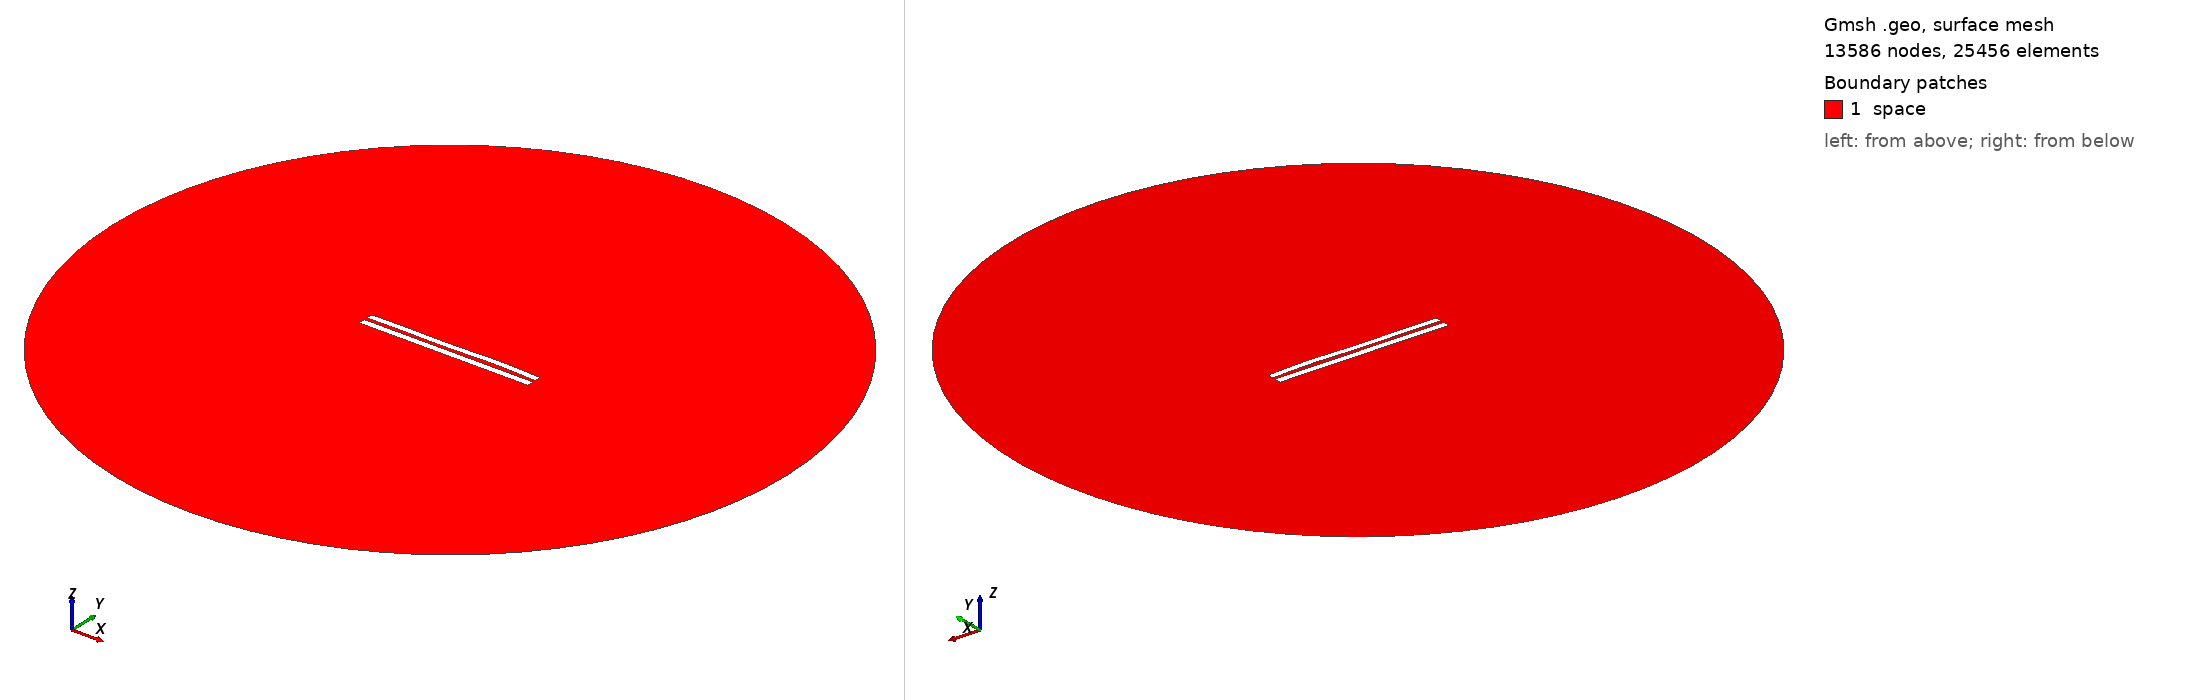

Gmsh geometry script, surface-meshed: 13586 nodes, 25456 surface elements. Boundary patches (legend numbers): 1 space. Left view from above one corner, right view from below the opposite corner. Legend entries are the model's physical surfaces. The drawing asked Gmsh for element sizes between 1% and 20% of the model's largest extent; the script's own settings can give other sizes.

=== 4955.geo (drawn) ===
//---------------------------------------
// Geometry kernel
//---------------------------------------

SetFactory("OpenCASCADE");



//---------------------------------------
// Parameters of the geometry
//---------------------------------------

// Overetch of the upper plate
overetch = 0.125;

// Distance between the plates
distance = 2.0;

// Discretization over the x axis (for the deformation)
nx = 50; 

// Length of the plate
L = 100 - overetch; 

// Number of modes
n = 4; 

// 1st mode coefficient
coeff(1) = 0.15;
beta(1) = 0.596864 * 3.1415926535 / L;

// 2nd mode coefficient
coeff(2) = 0.07499999999999998;
beta(2) = 1.49418 * 3.1415926535 / L;

// 3rd mode coefficient
coeff(3) = -0.15;
beta(3) = 2.50025 * 3.1415926535 / L;

// 4th mode coefficient
coeff(4) = 0.15;
beta(4) = 3.49999 * 3.1415926535 / L;



//---------------------------------------
// Upper plate (deformed rectangle)
//---------------------------------------

// Coordiantes of the upper plate
xmin = -50;
xmax = 50 - overetch;

// Height of the upper plate
yheight = 4 - 2 * overetch;

// Indexes of the points
UpperID[] = {};
LowerID[] = {};
LeftID[] = {};
RightID[] = {};

// Point index
p = 1;

// Horizontal edges
For i In {1:nx}
    x = xmin + (i-1)*(xmax - xmin)/(nx-1);

    y_bottom = distance / 2 + overetch;
    For j In {1:n}
        C = (Cosh(beta(j)*L) + Cos(beta(j)*L)) / (Sinh(beta(j)*L) + Sin(beta(j)*L));
        y_bottom  = y_bottom + coeff(j) * (Cosh(beta(j)*(x+50)) - Cos(beta(j)*(x+50)) - C * (Sinh(beta(j)*(x+50)) - Sin(beta(j)*(x+50))));
    EndFor

    y_top = y_bottom + yheight;

    Point(p) = {x, y_top, 0, 1.0};
    UpperID[i] = p;
    p = p + 1;

    Point(p) = {x, y_bottom, 0, 1.0};
    LowerID[i] = p;
    p = p + 1;
EndFor

// Create point lists
UpperPts[] = {}; LowerPts[] = {};
For i In {1:nx}
  UpperPts[] += {UpperID[i]};
  LowerPts[] += {LowerID[i]};
EndFor

// Build splines
Spline(1) = {UpperPts[]};
Spline(2) = {LowerPts[]};
Line(3) = {LowerPts[nx-1], UpperPts[nx-1]};
Line(4) = {LowerPts[0], UpperPts[0]};

// Build the plane surface
Curve Loop(1) = {2, 3, -1, -4};
Plane Surface(1) = {1};



//---------------------------------------
// Lower plate (rectangle)
//---------------------------------------

// Vertices
Point(1001) = {-50, -1, 0, 1.0};
Point(1002) = { 50, -1, 0, 1.0};
Point(1003) = { 50,  -5, 0, 1.0};
Point(1004) = {-50,  -5, 0, 1.0};

// Edges
Line(5) = {1001, 1002};
Line(6) = {1002, 1003};
Line(7) = {1003, 1004};
Line(8) = {1004, 1001};

// Plane surface
Line Loop(2) = {5, 6, 7, 8};
Plane Surface(2) = {2}; 



//---------------------------------------
// Outer (fictious) boundary
//---------------------------------------

// Points
Point(1005) = {0, 0, 0};       // Center
Point(1006) = {200, 0, 0};     // Start point
Point(1007) = {0, 200, 0};     // 90 degrees
Point(1008) = {-200, 0, 0};    // 180 degrees
Point(1009) = {0, -200, 0};    // 270 degrees

// Circle arcs (each needs start, center, end)
Circle(9) = {1006, 1005, 1007};
Circle(10) = {1007, 1005, 1008};
Circle(11) = {1008, 1005, 1009};
Circle(12) = {1009, 1005, 1006};

// Plane surface for the entire domain
Curve Loop(3) = {9, 10, 11, 12};
Surface(3) = {3};

// Subtract the plates from the whole domain to obtain the actual domain where we want to solve the equations
BooleanDifference{ Surface{3}; Delete; }{ Surface{1}; Surface{2}; Delete; }




//---------------------------------------
// Transfinite Lines/Curves
//---------------------------------------

// Set the number of points on the boundaries
r = 7;

// Plates
Transfinite Curve {1, 2} = 50*r Using Progression 1;
Transfinite Curve {3, 4} = 2*r Using Progression 1;
Transfinite Line {5, 7} = 50*r Using Progression 1;
Transfinite Line {6, 8} = 2*r Using Progression 1;

// Outer boundary
Transfinite Line {9, 10, 11, 12} = 20 Using Progression 1;



//---------------------------------------
// Physical groups
//---------------------------------------                

// Physical curves (boundaries)
Physical Line("force_segment", 10) = {2};
Physical Line("upper_plate", 11) = {1, 3, 4};
Physical Line("lower_plate", 12) = {5, 6, 7, 8};
Physical Line("boundary", 20) = {9, 10, 11, 12};

// Physical Surfaces
Physical Surface("space", 30) = {3};



//---------------------------------------
// 6. Generate the Mesh
//---------------------------------------

// 2D mesh generation
Mesh 2;
